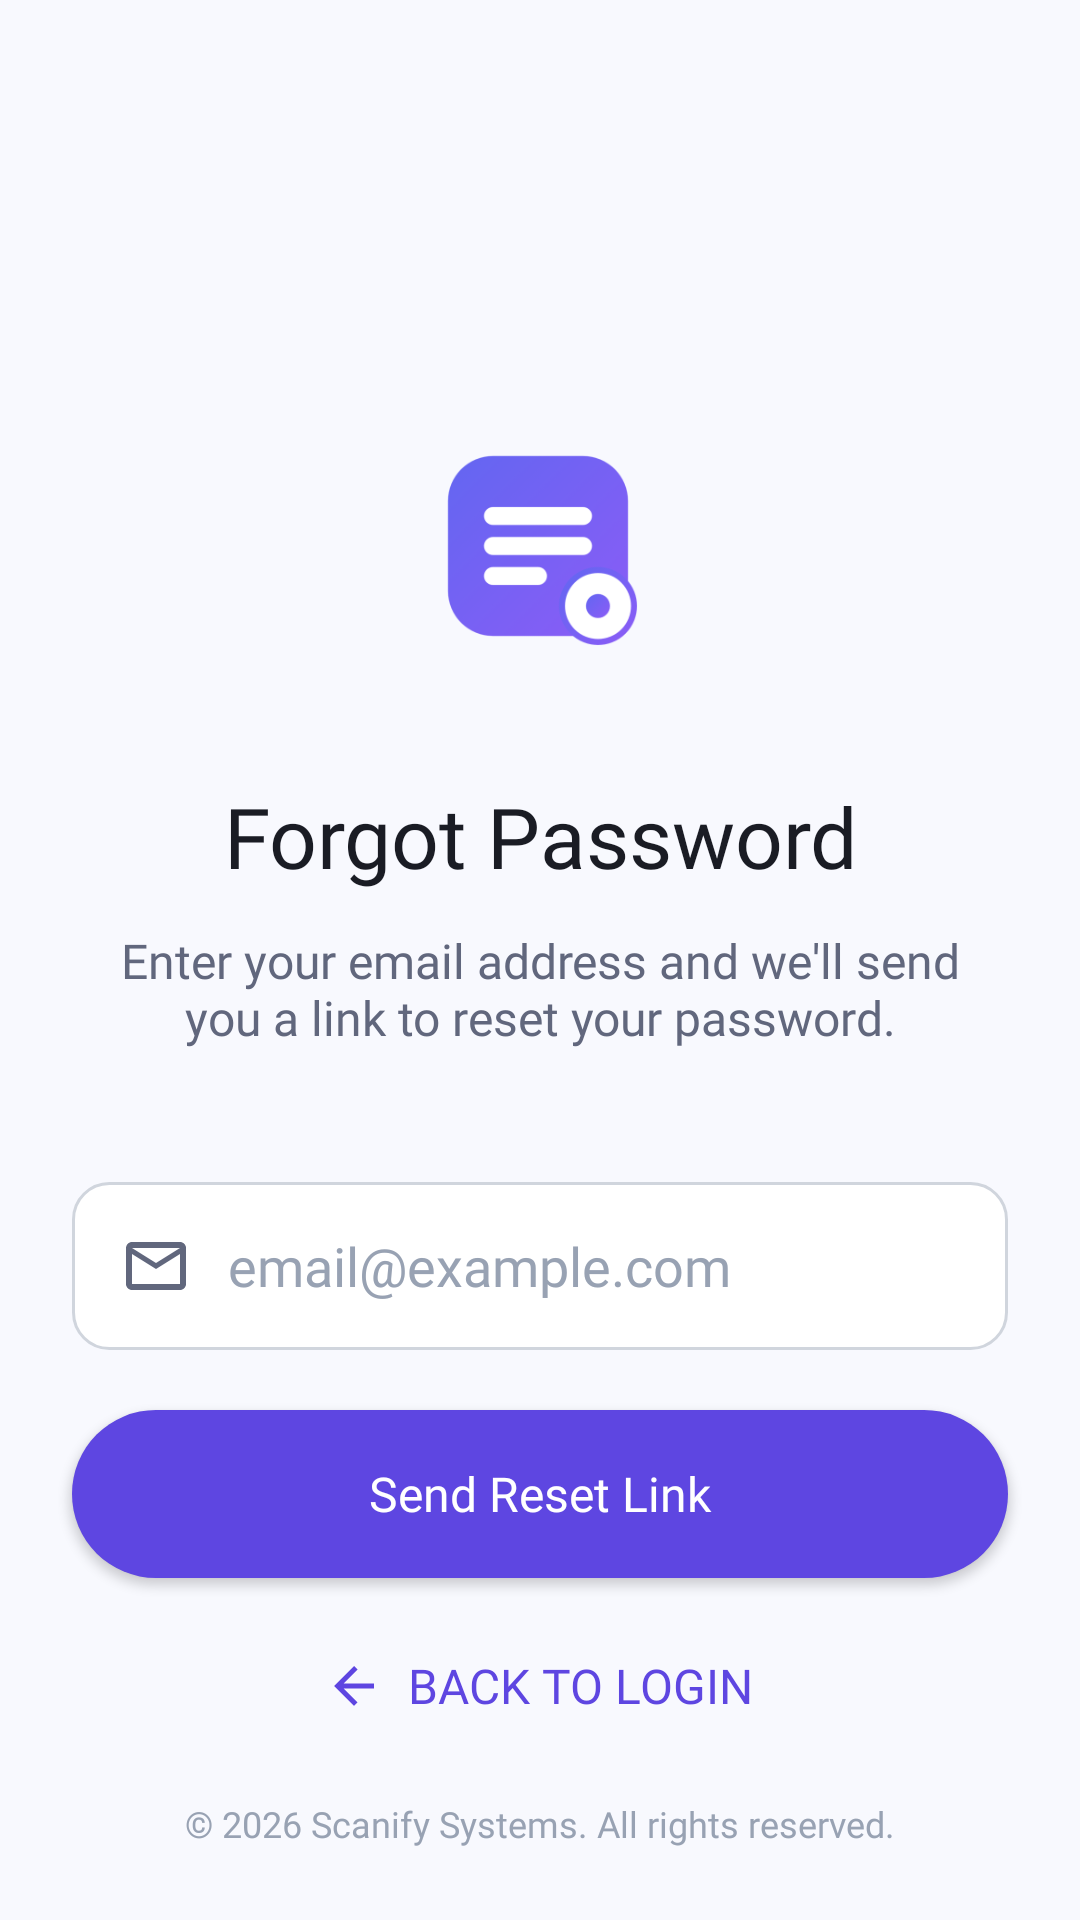

Reconstruct the res/layout file that produces this screen, plus the resources it refers to.
<!-- AndroidManifest.xml: application theme Theme.Scanify -->
<!-- res/layout/activity_forgot_screen.xml -->
<?xml version="1.0" encoding="utf-8"?>
<androidx.constraintlayout.widget.ConstraintLayout xmlns:android="http://schemas.android.com/apk/res/android"
    xmlns:app="http://schemas.android.com/apk/res-auto"
    xmlns:tools="http://schemas.android.com/tools"
    android:id="@+id/main"
    android:layout_width="match_parent"
    android:layout_height="match_parent"
    android:background="@color/bg_light"
    tools:context=".forgot_screen">

    <TextView
        android:id="@+id/tvDescription"
        android:layout_width="0dp"
        android:layout_height="wrap_content"
        android:layout_marginStart="40dp"
        android:layout_marginTop="12dp"
        android:layout_marginEnd="40dp"
        android:fontFamily="@font/inter"
        android:gravity="center"
        android:text="@string/forgot_password_desc"
        android:textColor="@color/text_grey"
        android:textSize="16sp"
        app:layout_constraintEnd_toEndOf="parent"
        app:layout_constraintHorizontal_bias="0.0"
        app:layout_constraintStart_toStartOf="parent"
        app:layout_constraintTop_toBottomOf="@+id/tvTitle" />

    <LinearLayout
        android:id="@+id/llBackToLogin"
        android:layout_width="wrap_content"
        android:layout_height="wrap_content"
        android:layout_marginTop="12dp"
        android:gravity="center_vertical"
        android:orientation="horizontal"
        app:layout_constraintEnd_toEndOf="parent"
        app:layout_constraintHorizontal_bias="0.497"
        app:layout_constraintStart_toStartOf="parent"
        app:layout_constraintTop_toBottomOf="@+id/btnSendResetLink">

        <ImageView
            android:layout_width="20dp"
            android:layout_height="20dp"
            android:contentDescription="@string/desc_back_arrow"
            android:src="@drawable/ic_arrow_back" />

        <Button
            android:id="@+id/btnBack"
            android:layout_width="wrap_content"
            android:layout_height="wrap_content"
            android:layout_marginStart="8dp"
            android:background="@color/transparent"
            android:fontFamily="@font/inter_semibold"
            android:text="@string/back_to_login"
            android:textColor="@color/primary_purple"
            android:textSize="16sp" />
    </LinearLayout>

    <Button
        android:id="@+id/btnSendResetLink"
        android:layout_width="0dp"
        android:layout_height="56dp"
        android:layout_marginStart="24dp"
        android:layout_marginTop="20dp"
        android:layout_marginEnd="24dp"
        android:background="@drawable/bg_button_purple"
        android:fontFamily="@font/inter_semibold"
        android:text="@string/send_reset_link"
        android:textAllCaps="false"
        android:textColor="@color/white"
        android:textSize="16sp"
        app:layout_constraintEnd_toEndOf="parent"
        app:layout_constraintHorizontal_bias="0.0"
        app:layout_constraintStart_toStartOf="parent"
        app:layout_constraintTop_toBottomOf="@+id/etEmail" />

    <TextView
        android:id="@+id/tvTitle"
        android:layout_width="wrap_content"
        android:layout_height="wrap_content"
        android:layout_marginTop="28dp"
        android:fontFamily="@font/inter_extrabold"
        android:text="@string/forgot_password"
        android:textColor="@color/text_dark"
        android:textSize="28sp"
        app:layout_constraintEnd_toEndOf="parent"
        app:layout_constraintHorizontal_bias="0.502"
        app:layout_constraintStart_toStartOf="parent"
        app:layout_constraintTop_toBottomOf="@+id/ivIcon" />

    <ImageView
        android:id="@+id/ivIcon"
        android:layout_width="100dp"
        android:layout_height="100dp"
        android:layout_marginTop="132dp"
        android:contentDescription="@string/desc_forgot_password_icon"
        android:src="@mipmap/ic_launcher_foreground"
        app:layout_constraintEnd_toEndOf="parent"
        app:layout_constraintHorizontal_bias="0.498"
        app:layout_constraintStart_toStartOf="parent"
        app:layout_constraintTop_toTopOf="parent" />

    <EditText
        android:id="@+id/etEmail"
        android:layout_width="0dp"
        android:layout_height="56dp"
        android:layout_marginStart="24dp"
        android:layout_marginTop="44dp"
        android:layout_marginEnd="24dp"
        android:autofillHints="emailAddress"
        android:background="@drawable/bg_edittext"
        android:drawableStart="@drawable/ic_email"
        android:drawablePadding="12dp"
        android:fontFamily="@font/inter"
        android:hint="@string/email_hint"
        android:inputType="textEmailAddress"
        android:paddingStart="16dp"
        android:paddingEnd="16dp"
        android:textColor="@color/text_dark"
        android:textColorHint="@color/hint_grey"
        app:layout_constraintEnd_toEndOf="parent"
        app:layout_constraintHorizontal_bias="0.0"
        app:layout_constraintStart_toStartOf="parent"
        app:layout_constraintTop_toBottomOf="@+id/tvDescription" />

    <TextView
        android:id="@+id/tvFooter"
        android:layout_width="wrap_content"
        android:layout_height="wrap_content"
        android:layout_marginBottom="24dp"
        android:fontFamily="@font/inter"
        android:text="@string/copyright"
        android:textColor="@color/hint_grey"
        android:textSize="12sp"
        app:layout_constraintBottom_toBottomOf="parent"
        app:layout_constraintEnd_toEndOf="parent"
        app:layout_constraintStart_toStartOf="parent" />

</androidx.constraintlayout.widget.ConstraintLayout>
<!-- resources referenced by this layout -->
<resources>
  <color name="bg_light">#F8F9FE</color>
  <color name="hint_grey">#98A2B3</color>
  <color name="primary_purple">#5E46E1</color>
  <color name="text_dark">#1A1C24</color>
  <color name="text_grey">#61677D</color>
  <color name="transparent">#00F44336</color>
  <color name="white">#FFFFFFFF</color>
  <!-- drawable bg_button_purple (drawable) -->
  <?xml version="1.0" encoding="utf-8"?>
  <shape xmlns:android="http://schemas.android.com/apk/res/android">
      <solid android:color="@color/primary_purple" />
      <corners android:radius="30dp" />
  </shape>
  <!-- drawable bg_edittext (drawable) -->
  <?xml version="1.0" encoding="utf-8"?>
  <shape xmlns:android="http://schemas.android.com/apk/res/android">
      <solid android:color="@color/white" />
      <stroke android:width="1dp" android:color="@color/border_grey" />
      <corners android:radius="12dp" />
  </shape>
  <!-- drawable ic_arrow_back (drawable) -->
  <vector xmlns:android="http://schemas.android.com/apk/res/android"
      android:width="24dp"
      android:height="24dp"
      android:viewportWidth="24"
      android:viewportHeight="24">
      <path
          android:fillColor="@color/primary_purple"
          android:pathData="M20,11H7.83l5.59,-5.59L12,4l-8,8 8,8 1.41,-1.41L7.83,13H20v-2z"/>
  </vector>
  <!-- drawable ic_email (drawable) -->
  <vector xmlns:android="http://schemas.android.com/apk/res/android"
      android:width="24dp"
      android:height="24dp"
      android:viewportWidth="24"
      android:viewportHeight="24">
      <path
          android:fillColor="@color/text_grey"
          android:pathData="M20,4L4,4c-1.1,0 -1.99,0.9 -1.99,2L2,18c0,1.1 0.9,2 2,2h16c1.1,0 2,-0.9 2,-2L22,6c0,-1.1 -0.9,-2 -2,-2zM20,18L4,18L4,8l8,5 8,-5v10zM12,11L4,6h16l-8,5z"/>
  </vector>
  <!-- mipmap ic_launcher_foreground: png bitmap (mipmap-hdpi, 4692 bytes) -->
  <string name="back_to_login">Back to Login</string>
  <string name="copyright">© 2026 Scanify Systems. All rights reserved.</string>
  <string name="desc_back_arrow">Back Arrow</string>
  <string name="desc_forgot_password_icon">Forgot Password Icon</string>
  <string name="email_hint">email@example.com</string>
  <string name="forgot_password">Forgot Password</string>
  <string name="forgot_password_desc">Enter your email address and we\'ll send you a link to reset your password.</string>
  <string name="send_reset_link">Send Reset Link</string>
  <style name="Theme.Scanify" parent="Base.Theme.Scanify" />
  <color name="border_grey">#D0D5DD</color>
  <style name="Base.Theme.Scanify" parent="Theme.Material3.DayNight.NoActionBar">
          
          
      </style>
</resources>
